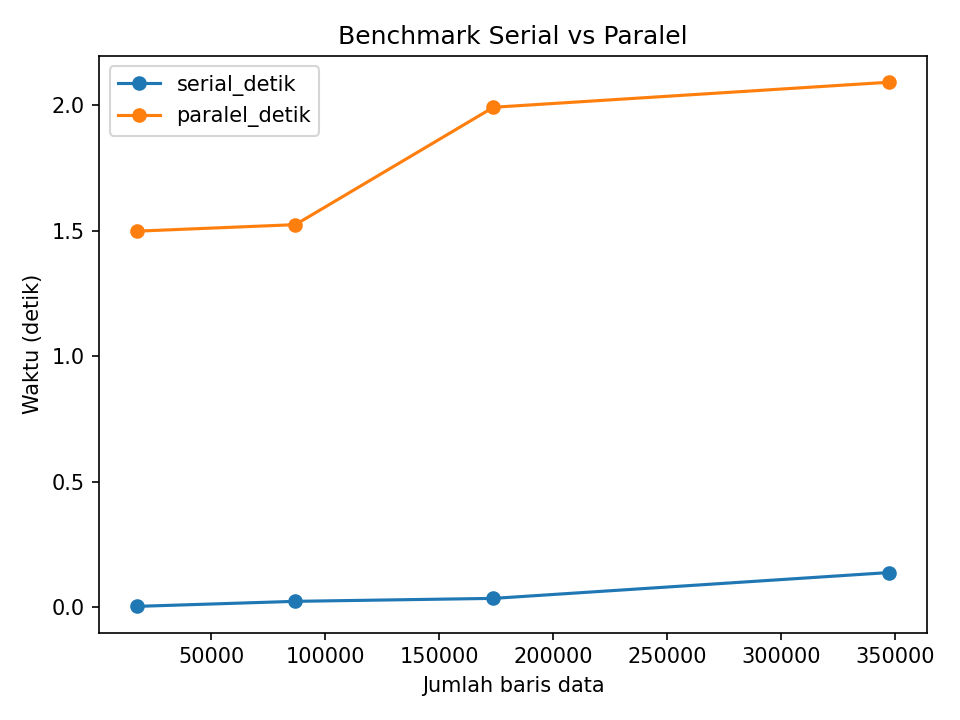

Source data for this figure (header and first rows):
baris, serial_detik, paralel_detik, speedup, hasil_sama
17379, 0.003221, 1.499, 0.00215, True
86895, 0.02332, 1.525, 0.0153, True
173790, 0.03506, 1.992, 0.0176, True
347580, 0.1381, 2.092, 0.06603, True
